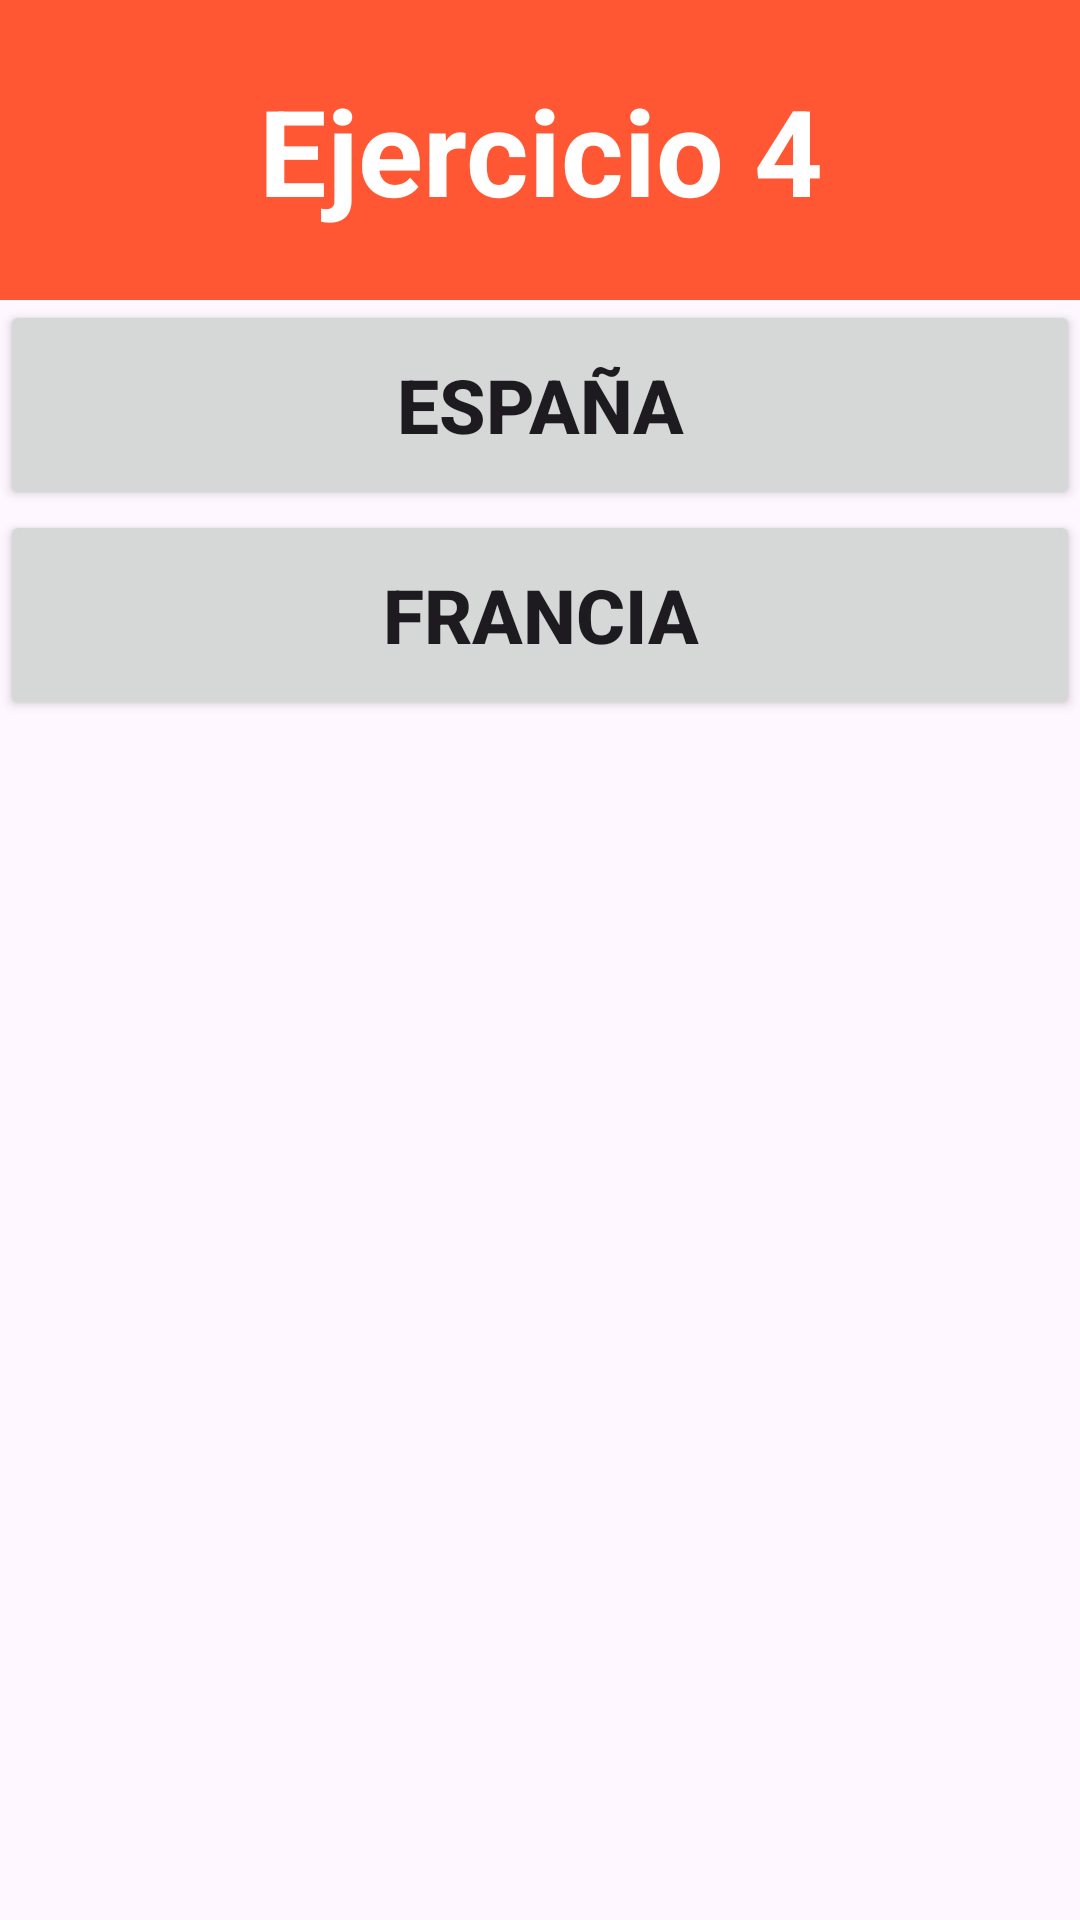

The Android layout XML behind this screen, and the referenced resources:
<!-- AndroidManifest.xml: application theme Theme.Seminario2DesarrolloInterfaces -->
<!-- res/layout/activity_ejercicio4.xml -->
<?xml version="1.0" encoding="utf-8"?>
<androidx.constraintlayout.widget.ConstraintLayout xmlns:android="http://schemas.android.com/apk/res/android"
    xmlns:app="http://schemas.android.com/apk/res-auto"
    xmlns:tools="http://schemas.android.com/tools"
    android:layout_width="match_parent"
    android:layout_height="match_parent"
    tools:context=".Ejercicio4">

    <LinearLayout
        android:id="@+id/lltitulo"
        android:layout_width="match_parent"
        android:layout_height="100dp"
        android:orientation="vertical"
        app:layout_constraintTop_toTopOf="parent"
        app:layout_constraintStart_toStartOf="parent"
        android:background="#FF5733">
        <TextView
            android:id="@+id/titulo"
            android:layout_width="match_parent"
            android:layout_height="match_parent"
            android:text="Ejercicio 4"
            android:textColor="@color/white"
            android:textStyle="bold"
            android:textSize="40sp"
            android:gravity="center"/>
    </LinearLayout>
    <LinearLayout
        android:id="@+id/ll1"
        android:layout_width="match_parent"
        android:layout_height="wrap_content"
        app:layout_constraintTop_toBottomOf="@+id/lltitulo"
        android:orientation="vertical">
        <Button
            android:id="@+id/btnEspaña"
            android:layout_width="match_parent"
            android:layout_height="70dp"
            android:text="España"
            android:textStyle="bold"
            android:textSize="25sp"/>
        <Button
            android:id="@+id/btnFrancia"
            android:layout_width="match_parent"
            android:layout_height="70dp"
            android:text="Francia"
            android:textStyle="bold"
            android:textSize="25sp"/>
    </LinearLayout>
</androidx.constraintlayout.widget.ConstraintLayout>
<!-- resources referenced by this layout -->
<resources>
  <style name="Theme.Seminario2DesarrolloInterfaces" parent="Base.Theme.Seminario2DesarrolloInterfaces" />
  <style name="Base.Theme.Seminario2DesarrolloInterfaces" parent="Theme.Material3.DayNight.NoActionBar">
          
          
      </style>
  <!-- not gathered from this repository: default colours our renderer supplied (Android Studio template values) -->
  <color name="white">#FFFFFFFF</color>
</resources>
